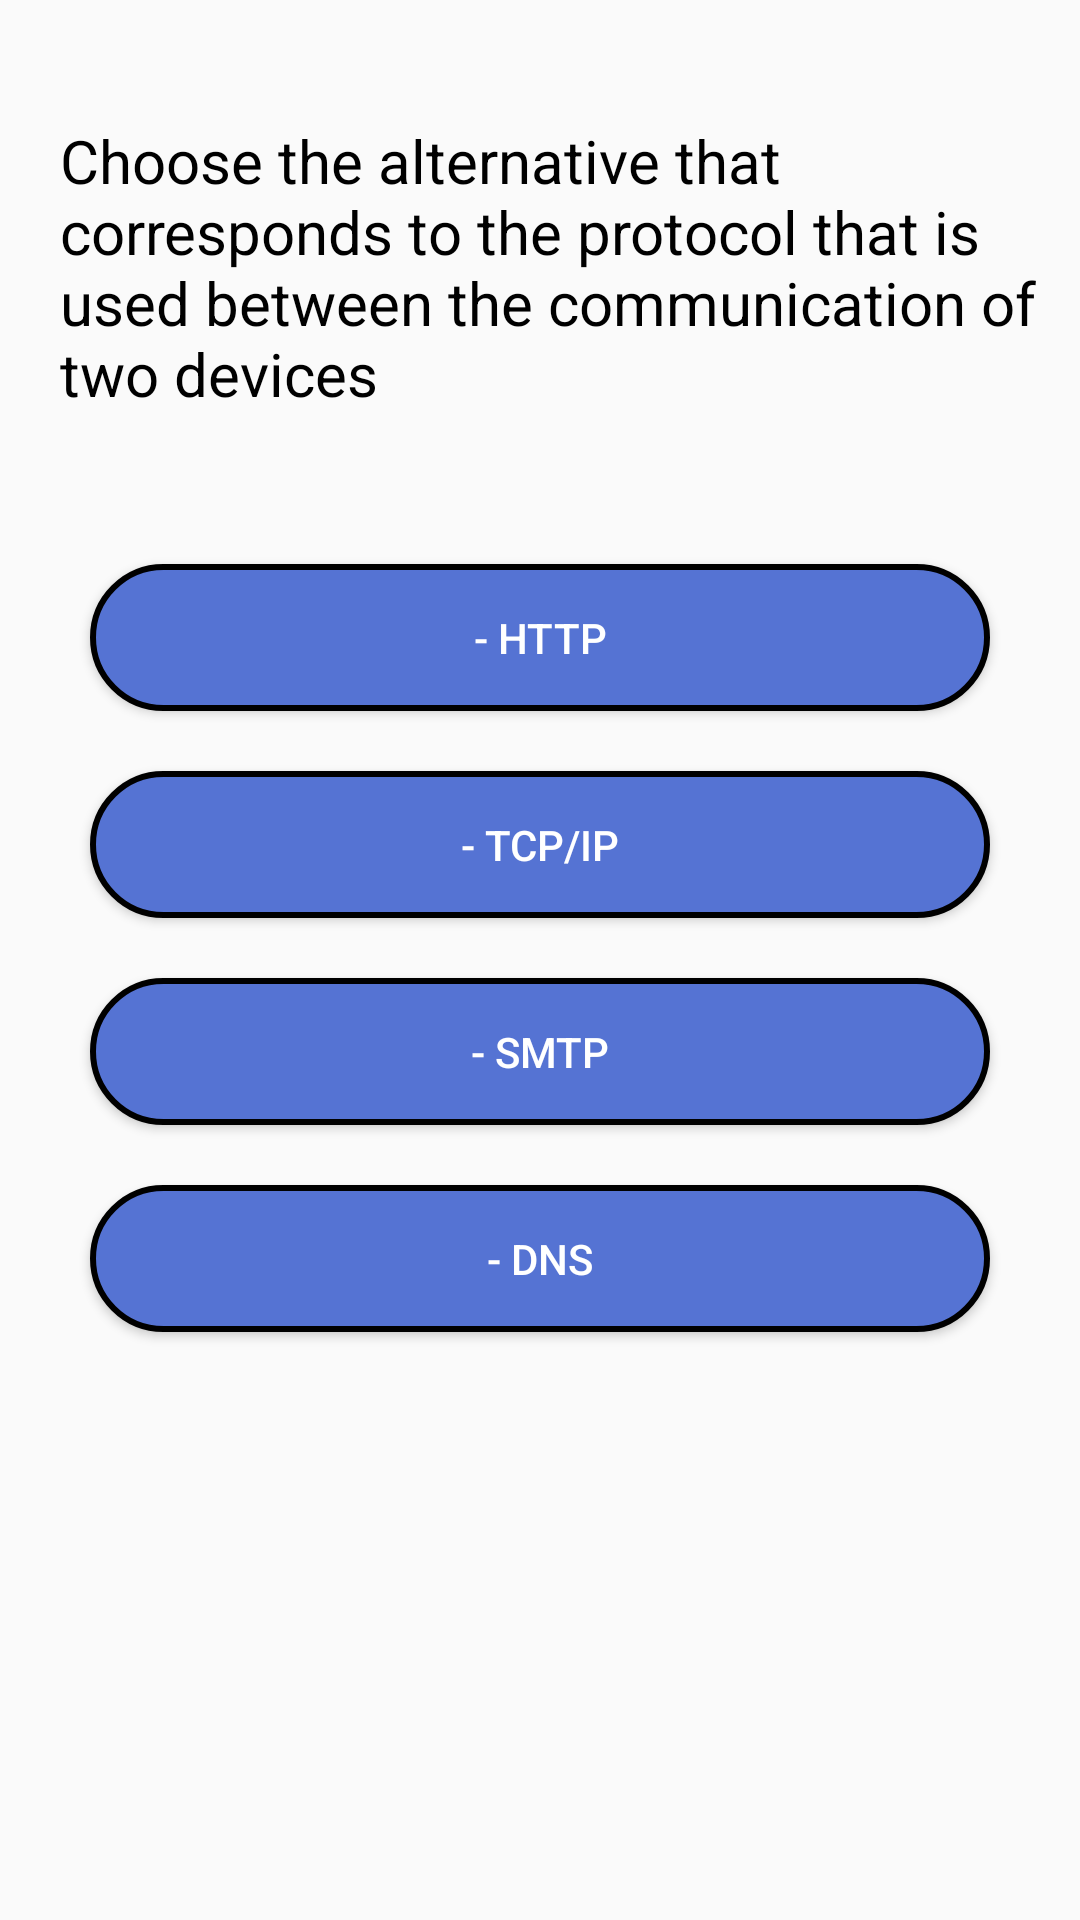

This screen was rendered from an Android layout file. Write that file and the resources it references.
<!-- AndroidManifest.xml: application theme AppTheme -->
<!-- res/layout/pergunta_quatro_layout.xml -->
<?xml version="1.0" encoding="utf-8"?>
<ScrollView xmlns:android="http://schemas.android.com/apk/res/android"
    xmlns:app="http://schemas.android.com/apk/res-auto"
    xmlns:tools="http://schemas.android.com/tools"
    android:layout_width="match_parent"
    android:layout_height="match_parent"
    android:orientation="vertical"
    tools:context=".PerguntaQuatroActivity"
    android:fillViewport="true">

    <LinearLayout
        android:layout_width="match_parent"
        android:layout_height="match_parent"
        android:orientation="vertical"
        android:paddingBottom="20dp">


    <TextView
        android:layout_width="wrap_content"
        android:layout_height="wrap_content"
        android:layout_gravity="center"
        android:layout_marginTop="40dp"
        android:text="@string/questEN04"
        android:textColor="#000"
        android:textSize="20dp" android:paddingLeft="20dp"/>

    <Button
        android:id="@+id/btnOp1"
        android:layout_width="300dp"
        android:layout_height="wrap_content"
        android:layout_gravity="center"
        android:layout_marginTop="50dp"
        android:background="@drawable/btn_borda"
        android:onClick="opcaoUmQuestaoQuatro"
        android:padding="15dp"
        android:text="@string/quest04ENOptionA"
        android:textAllCaps="false"
        android:textColor="#fff" />

    <Button
        android:id="@+id/btnOp2"
        android:layout_width="300dp"
        android:layout_height="wrap_content"
        android:layout_gravity="center"
        android:layout_marginTop="20dp"
        android:background="@drawable/btn_borda"
        android:onClick="opcaoDoisQuestaoQuatro"
        android:padding="15dp"
        android:text="@string/quest04ENOptionB"
        android:textAllCaps="false"
        android:textColor="#fff" />

    <Button
        android:id="@+id/btnOp3"
        android:layout_width="300dp"
        android:layout_height="wrap_content"
        android:layout_gravity="center"
        android:layout_marginTop="20dp"
        android:background="@drawable/btn_borda"
        android:onClick="opcaoTresQuestaoQuatro"
        android:padding="15dp"
        android:text="@string/quest04ENOptionC"
        android:textAllCaps="false"
        android:textColor="#fff" />

    <Button
        android:id="@+id/btnOp4"
        android:layout_width="300dp"
        android:layout_height="wrap_content"
        android:layout_gravity="center"
        android:layout_marginTop="20dp"
        android:background="@drawable/btn_borda"
        android:onClick="opcaoQuatroQuestaoQuatro"
        android:padding="15dp"
        android:text="@string/quest04ENOptionD"
        android:textAllCaps="false"
        android:textColor="#fff" />

    </LinearLayout>

</ScrollView>
<!-- resources referenced by this layout -->
<resources>
  <!-- drawable btn_borda (drawable) -->
  <?xml version="1.0" encoding="utf-8"?>
  <shape xmlns:android="http://schemas.android.com/apk/res/android"
      android:shape="rectangle">
  
      <solid android:color="@color/colorPrimary"></solid>
  
      <corners android:radius="50dp"></corners>
  
      <stroke android:width="2dp"></stroke>
  
  </shape>
  <string name="quest04ENOptionA">- HTTP</string>
  <string name="quest04ENOptionB">- TCP/IP</string>
  <string name="quest04ENOptionC">- SMTP</string>
  <string name="quest04ENOptionD">- DNS</string>
  <string name="questEN04">Choose the alternative that corresponds to the protocol that is used between the communication of two devices</string>
  <style name="AppTheme" parent="Theme.AppCompat.Light.DarkActionBar">
          
          <item name="colorPrimary">@color/colorPrimary</item>
          <item name="colorPrimaryDark">@color/colorPrimaryDark</item>
          <item name="colorAccent">@color/colorAccentt</item>
      </style>
  <color name="colorPrimary">#5573D3</color>
  <color name="colorPrimaryDark">#F2022372</color>
  <color name="colorAccentt">#D81B60</color>
</resources>
